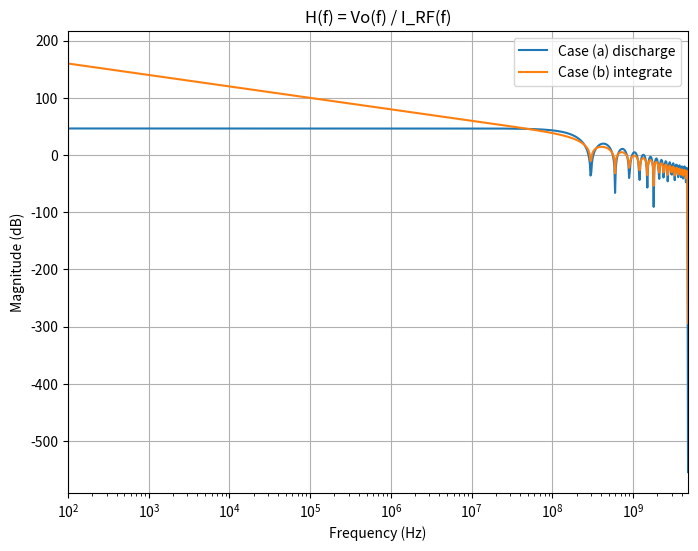

Write Python code to recreate this figure.
import numpy as np
import matplotlib.pyplot as plt

#=== 1. 參數設定 ===#
C = 15.925e-12       # 電容值 (F)
f_LO = 2.4e9         # LO 頻率 (Hz)
N = 8
T_int = N / f_LO     # 積分(取樣)時間 (s)

#=== 2. 建立頻率軸 (10 Hz ~ 4.8 GHz) ===#
f_min = 10
f_max = 4.8e9
num_points = 1000    # 頻率掃描點數
f = np.logspace(np.log10(f_min), np.log10(f_max), num_points)
w = 2 * np.pi * f

#=== 3. (a) 每次讀出後放電 (Integrate-and-Dump) ===#
# H_a(f) = (1/C)*[(1 - e^{-j w T_int}) / (j w)] * [(1 - e^{-j w T_int}) / (j w T_int)]
Hw_a_num = (1 - np.exp(-1j * w * T_int))     # 分子 1 - e^{-j w T_int}
Hw_a_int = Hw_a_num / (1j * w)              # 有限積分 (在 T_int 內)
Hw_a_hold = Hw_a_num / (1j * w * T_int)     # 零階保持 (ZOH)
H_a = (1/C) * Hw_a_int * Hw_a_hold

#=== 4. (b) 從不放電 (Continuous Integration) ===#
# H_b(f) = (1/C)*[1/(j w)] * [(1 - e^{-j w T_int})/(j w T_int)]
Hw_b_int = 1 / (1j * w)                     # 連續積分 1/(j w)
Hw_b_hold = Hw_a_num / (1j * w * T_int)     # 零階保持 (ZOH)
H_b = (1/C) * Hw_b_int * Hw_b_hold

#=== 5. 轉成 dB ===#
H_a_mag_dB = 20 * np.log10(np.abs(H_a))
H_b_mag_dB = 20 * np.log10(np.abs(H_b))

#=== 6. 繪圖 ===#
plt.figure(figsize=(8,6))
plt.semilogx(f, H_a_mag_dB, label='Case (a) discharge')
plt.semilogx(f, H_b_mag_dB, label='Case (b) integrate')

plt.xlim(1e2, 4.8e9)
#plt.ylim([-60, 40])  
plt.xlabel('Frequency (Hz)')
plt.ylabel('Magnitude (dB)')
plt.title('H(f) = Vo(f) / I_RF(f)')
plt.grid(True)
plt.legend()
plt.show()

